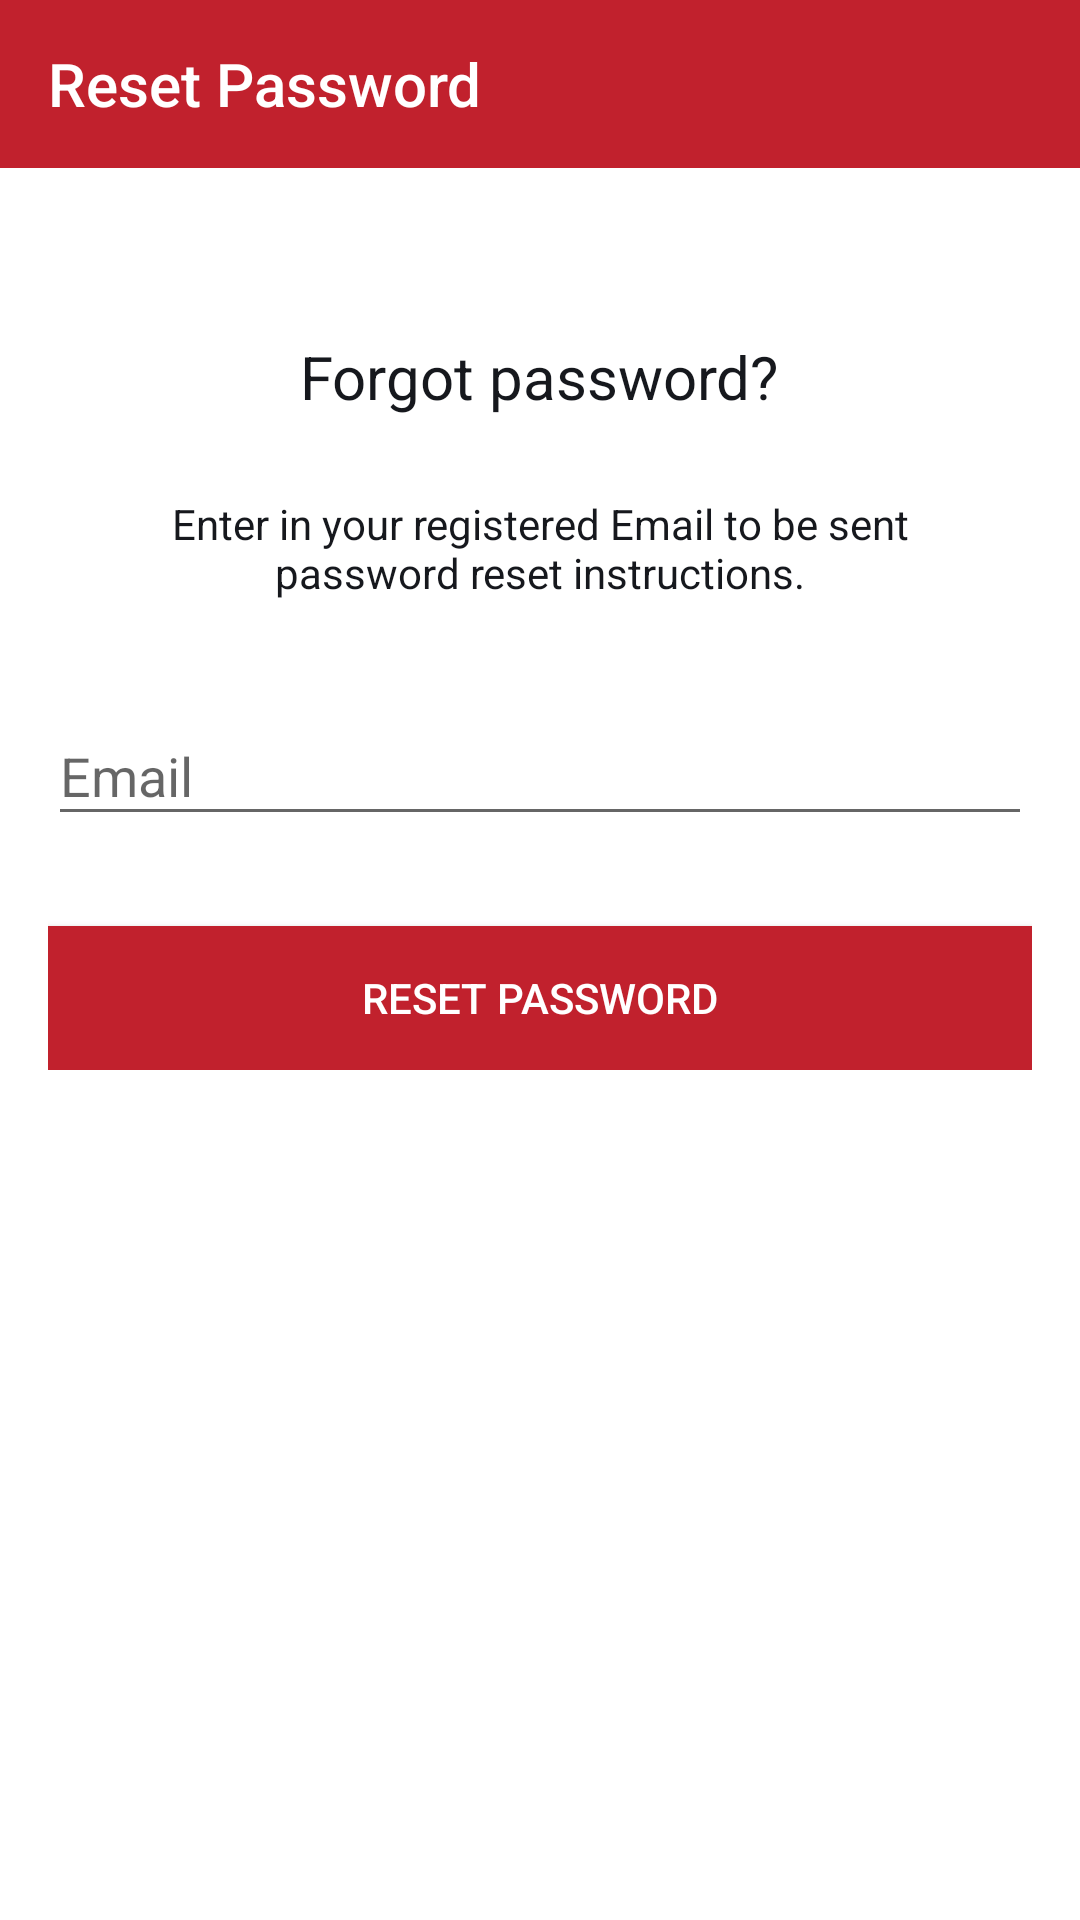

The Android layout XML behind this screen, and the referenced resources:
<!-- AndroidManifest.xml: activity theme AppTheme.NoActionBar -->
<!-- res/layout/activity_reset_password.xml -->
<?xml version="1.0" encoding="utf-8"?>
<android.support.design.widget.CoordinatorLayout xmlns:android="http://schemas.android.com/apk/res/android"
                                                 xmlns:app="http://schemas.android.com/apk/res-auto"
                                                 xmlns:tools="http://schemas.android.com/tools"
                                                 android:layout_width="match_parent"
                                                 android:layout_height="match_parent"
                                                 android:layout_gravity="center"
                                                 android:background="@color/white"
                                                 android:fitsSystemWindows="true"
                                                 tools:context="com.example.potato.couchpotatoes.ResetPasswordActivity">

    <LinearLayout
            android:layout_width="match_parent"
            android:layout_height="match_parent"
            android:orientation="vertical">

        <android.support.design.widget.AppBarLayout
                android:id="@+id/appbar"
                android:layout_width="match_parent"
                android:layout_height="wrap_content"
                android:theme="@style/AppTheme.AppBarOverlay">

            <android.support.v7.widget.Toolbar
                    android:id="@+id/toolbar"
                    android:layout_width="match_parent"
                    android:layout_height="?attr/actionBarSize"
                    android:layout_weight="1"
                    android:background="@color/colorPrimary"
                    app:layout_scrollFlags="scroll|enterAlways"
                    app:popupTheme="@style/AppTheme.PopupOverlay"
                    app:title="@string/title_reset_password">

            </android.support.v7.widget.Toolbar>

        </android.support.design.widget.AppBarLayout>

        <ProgressBar
                android:id="@+id/reset_progressBar"
                android:layout_width="30dp"
                android:layout_height="30dp"
                android:layout_gravity="center|top"
                android:layout_marginBottom="20dp"
                android:visibility="gone" />

        <LinearLayout
                android:id="@+id/reset_password_form"
                android:layout_width="fill_parent"
                android:layout_height="wrap_content"
                android:layout_marginTop="30dp"
                android:gravity="center"
                android:orientation="vertical"
                android:padding="@dimen/activity_horizontal_margin">

            <TextView
                    android:layout_width="wrap_content"
                    android:layout_height="wrap_content"
                    android:layout_gravity="center_horizontal"
                    android:padding="10dp"
                    android:text="@string/lbl_forgot_password"
                    android:textColor="@color/primaryTextColor"
                    android:textSize="20sp"/>

            <TextView
                    android:layout_width="wrap_content"
                    android:layout_height="wrap_content"
                    android:layout_marginBottom="10dp"
                    android:gravity="center_horizontal"
                    android:padding="@dimen/activity_horizontal_margin"
                    android:text="@string/forgot_password_msg"
                    android:textColor="@color/primaryTextColor"
                    android:textSize="14sp"/>

            <android.support.design.widget.TextInputLayout
                    android:layout_width="match_parent"
                    android:layout_height="wrap_content">

                <EditText
                        android:id="@+id/reset_email"
                        android:layout_width="match_parent"
                        android:layout_height="wrap_content"
                        android:layout_marginBottom="10dp"
                        android:layout_marginTop="20dp"
                        android:hint="@string/hint_email"
                        android:inputType="textEmailAddress"
                        android:textColor="@color/primaryTextColor"
                        android:textColorHint="@color/hint"/>
            </android.support.design.widget.TextInputLayout>

            

            <Button
                    android:id="@+id/btn_reset_password"
                    android:layout_width="fill_parent"
                    android:layout_height="wrap_content"
                    android:layout_marginTop="20dip"
                    android:text="@string/btn_reset_password"
                    android:background="@color/colorPrimary"
                    android:foreground="?android:attr/selectableItemBackground"
                    android:textColor="@android:color/white"/>

        </LinearLayout>
    </LinearLayout>
</android.support.design.widget.CoordinatorLayout>
<!-- resources referenced by this layout -->
<resources>
  <color name="colorPrimary">#c1212d</color>
  <color name="hint">#E1E0F5</color>
  <color name="primaryTextColor">#16181d</color>
  <color name="white">#ffffff</color>
  <dimen name="activity_horizontal_margin">16dp</dimen>
  <string name="btn_reset_password">Reset Password</string>
  <string name="forgot_password_msg">Enter in your registered Email to be sent password reset instructions.</string>
  <string name="hint_email">Email</string>
  <string name="lbl_forgot_password">Forgot password?</string>
  <string name="title_reset_password">Reset Password</string>
  <style name="AppTheme.AppBarOverlay" parent="ThemeOverlay.AppCompat.Dark.ActionBar" />
  <style name="AppTheme.PopupOverlay" parent="ThemeOverlay.AppCompat.Light" />
  <style name="AppTheme.NoActionBar">
          <item name="windowActionBar">false</item>
          <item name="windowNoTitle">true</item>
      </style>
</resources>
